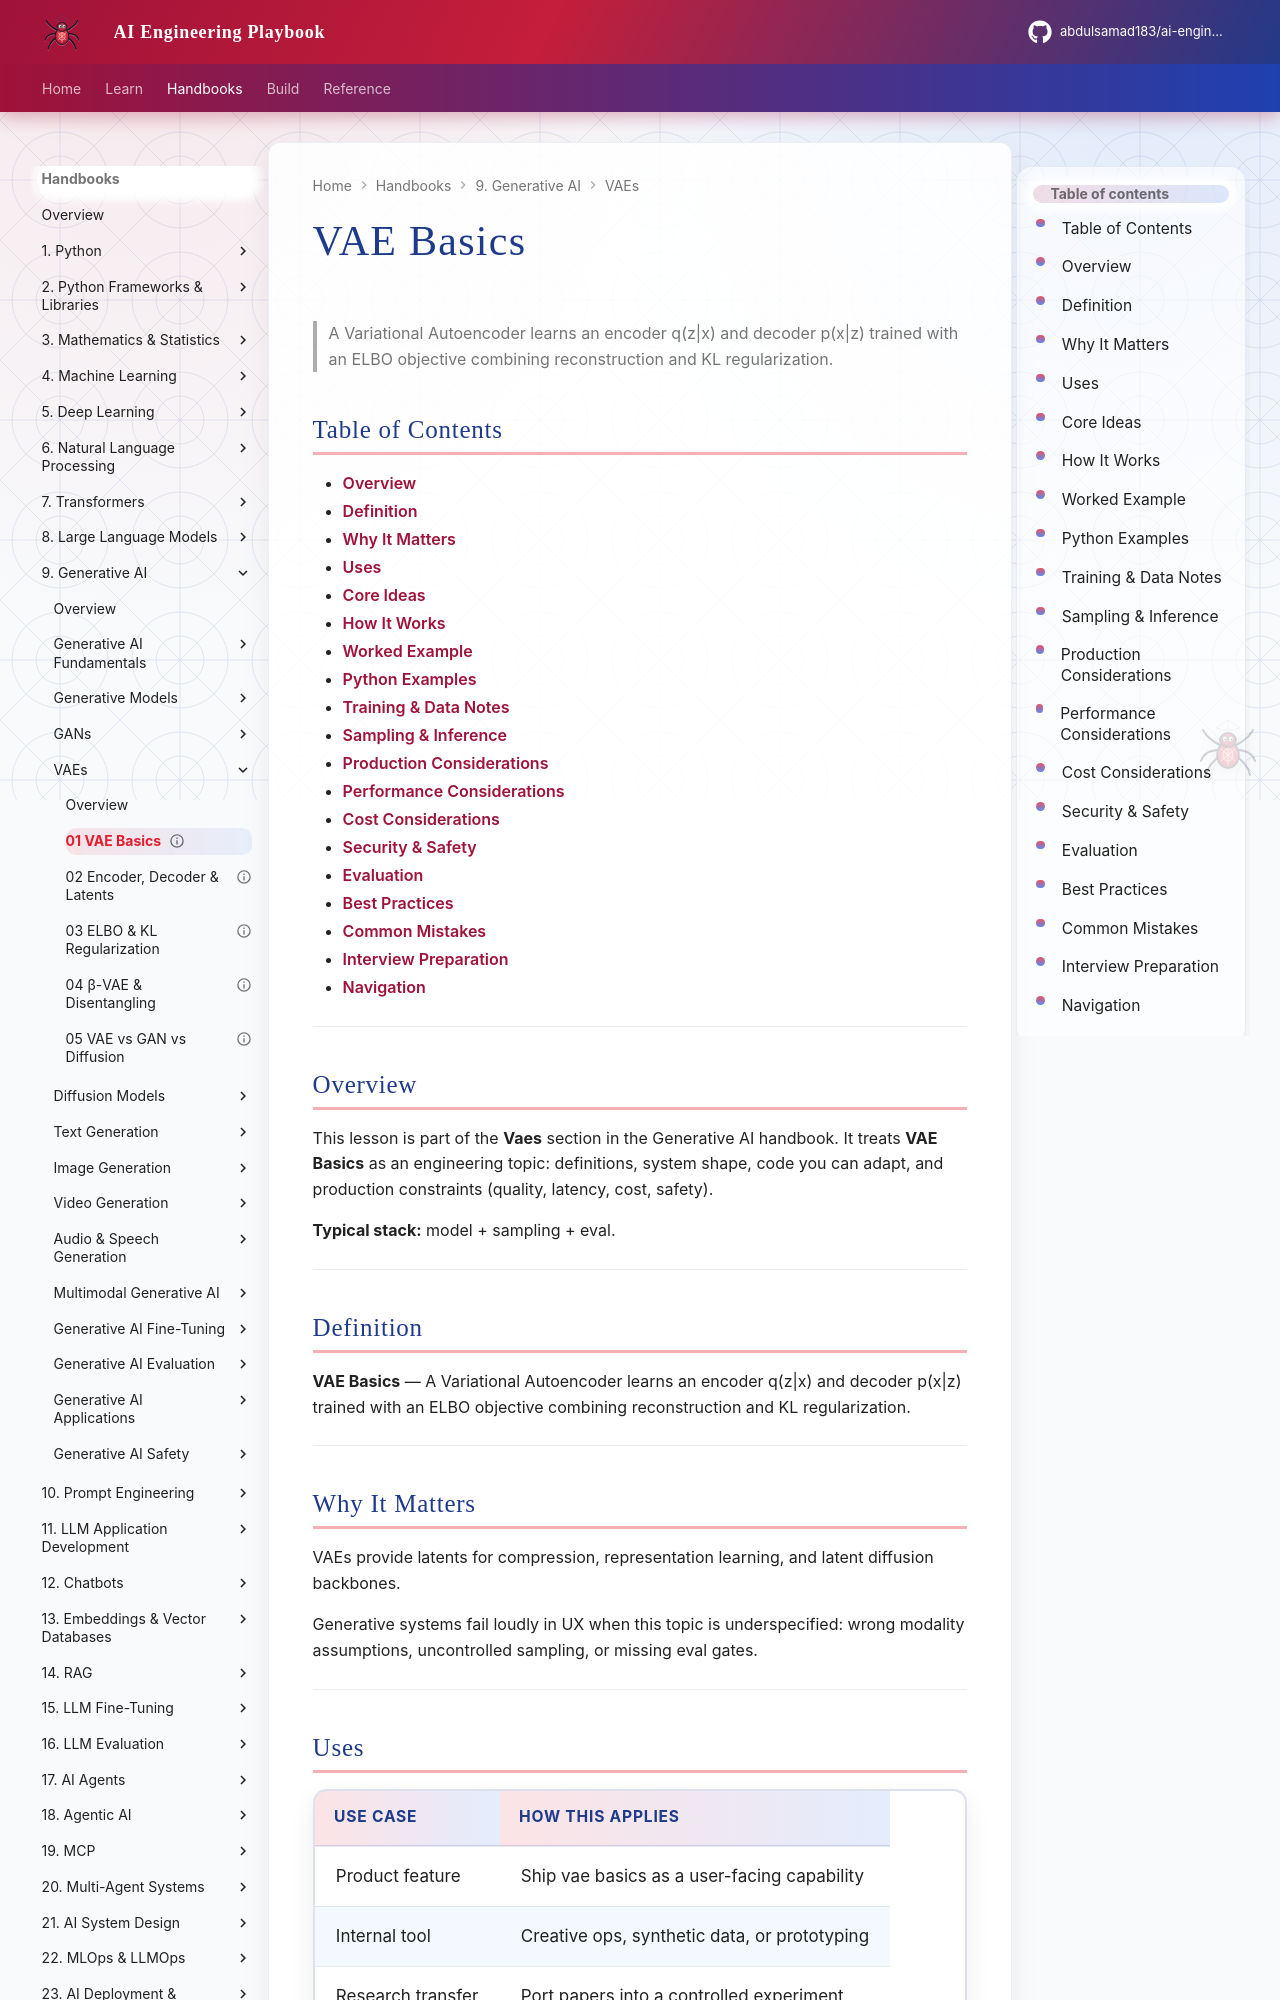

repository: abdulsamad183/ai-engineering-playbook · page: domains/generative-ai/vaes/01-vae-basics/index.html · generator: mkdocs

---
title: "VAE Basics"
description: "A Variational Autoencoder learns an encoder q(z|x) and decoder p(x|z) trained with an ELBO objective combining reconstruction and KL regularization."
domain: generative-ai
tags: [vaes, generative-ai]
status: published
created: 2026-08-11
updated: 2026-08-12
version: "2.0"
related:
  - ../README.md
  - ../../deep-learning/README.md
  - ../../llm-engineering/README.md
---

# VAE Basics

> A Variational Autoencoder learns an encoder q(z|x) and decoder p(x|z) trained with an ELBO objective combining reconstruction and KL regularization.

## Table of Contents

- [Overview](#overview)
- [Definition](#definition)
- [Why It Matters](#why-it-matters)
- [Uses](#uses)
- [Core Ideas](#core-ideas)
- [How It Works](#how-it-works)
- [Worked Example](#worked-example)
- [Python Examples](#python-examples)
- [Training & Data Notes](#training--data-notes)
- [Sampling & Inference](#sampling--inference)
- [Production Considerations](#production-considerations)
- [Performance Considerations](#performance-considerations)
- [Cost Considerations](#cost-considerations)
- [Security & Safety](#security--safety)
- [Evaluation](#evaluation)
- [Best Practices](#best-practices)
- [Common Mistakes](#common-mistakes)
- [Interview Preparation](#interview-preparation)
- [Navigation](#navigation)

---

## Overview

This lesson is part of the **Vaes** section in the Generative AI handbook. It treats **VAE Basics** as an engineering topic: definitions, system shape, code you can adapt, and production constraints (quality, latency, cost, safety).

**Typical stack:** model + sampling + eval.

---

## Definition

**VAE Basics** — A Variational Autoencoder learns an encoder q(z|x) and decoder p(x|z) trained with an ELBO objective combining reconstruction and KL regularization.

---

## Why It Matters

VAEs provide latents for compression, representation learning, and latent diffusion backbones.

Generative systems fail loudly in UX when this topic is underspecified: wrong modality assumptions, uncontrolled sampling, or missing eval gates.

---
